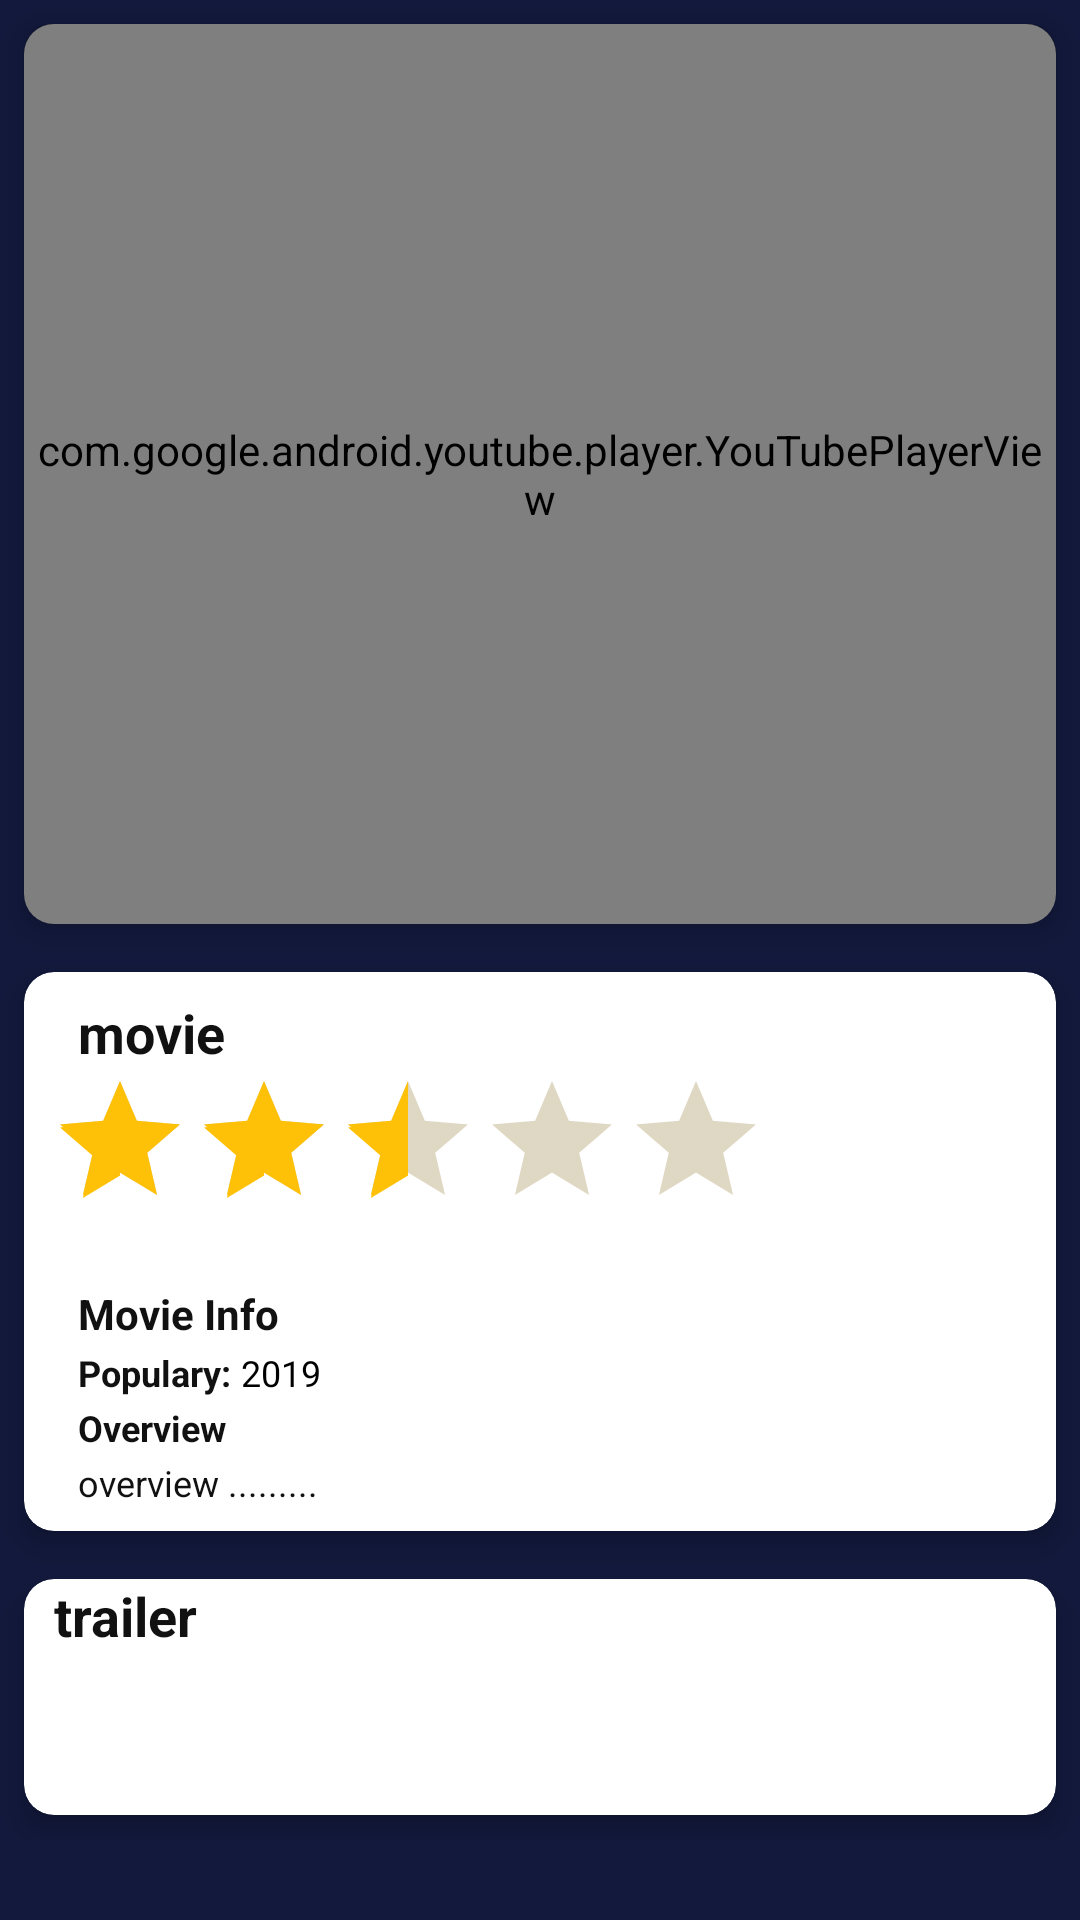

The Android layout XML behind this screen, and the referenced resources:
<!-- AndroidManifest.xml: application theme AppTheme -->
<!-- res/layout/activity_movie_detail.xml -->
<?xml version="1.0" encoding="utf-8"?>
<RelativeLayout xmlns:android="http://schemas.android.com/apk/res/android"
    xmlns:app="http://schemas.android.com/apk/res-auto"
    xmlns:tools="http://schemas.android.com/tools"
    android:layout_width="match_parent"
    android:layout_height="match_parent"
    tools:context=".UI.Detail.MovieDetail"
    android:background="#12193C">
    <LinearLayout
        android:layout_width="match_parent"
        android:layout_height="match_parent"
        android:orientation="vertical">

        <ProgressBar
            android:id="@+id/progress_bar"
            android:layout_width="wrap_content"
            android:layout_height="match_parent"
            android:layout_gravity="center"
            android:visibility="gone"/>

        <TextView
            android:id="@+id/txt_error"
            android:layout_width="match_parent"
            android:layout_height="match_parent"
            android:gravity="center"
            android:text="Connection Problem!!"
            android:visibility="gone"/>

        <ScrollView
            app:layout_constraintTop_toTopOf="parent"
            android:layout_width="match_parent"
            android:layout_height="match_parent">

            <LinearLayout
                android:layout_width="match_parent"
                android:layout_height="match_parent"
                android:orientation="vertical"
                android:id="@+id/linearLayout">

                <androidx.cardview.widget.CardView
                    android:layout_width="match_parent"
                    android:layout_height="wrap_content"
                    android:id="@+id/card"
                    app:cardCornerRadius="10dp"
                    app:cardElevation="5dp"
                    android:layout_margin="8dp"
                    android:backgroundTint="#000">

                    <com.google.android.youtube.player.YouTubePlayerView
                        android:id="@+id/video"
                        android:layout_width="match_parent"
                        android:layout_height="300dp"
                        android:layout_gravity="center"
                        android:scaleType="fitXY"
                        android:background="#000"
                         />
                </androidx.cardview.widget.CardView>
                <androidx.cardview.widget.CardView
                    android:layout_width="match_parent"
                    android:layout_height="wrap_content"
                    app:cardCornerRadius="10dp"
                    app:cardElevation="5dp"
                    android:paddingBottom="10dp"
                    android:layout_margin="8dp">
                <LinearLayout
                    android:layout_width="match_parent"
                    android:layout_height="match_parent"
                    android:orientation="vertical"
                    android:layout_margin="8dp">

                    <TextView
                        android:id="@+id/movie_title"
                        android:layout_width="wrap_content"
                        android:layout_height="wrap_content"
                        android:paddingLeft="10dp"
                        android:text="movie"
                        android:textColor="#121111"
                        android:textSize="18sp"
                        android:textStyle="bold" />
                    <RatingBar
                        android:id="@+id/rating"
                        android:layout_width="240dp"
                        android:layout_height="wrap_content"
                        android:stepSize="0.5"
                        android:rating="5"
                        android:numStars="10"
                        android:theme="@style/RatingBar"
                        />


                    <TextView
                        android:layout_width="wrap_content"
                        android:layout_height="wrap_content"
                        android:layout_marginTop="15dp"
                        android:paddingLeft="10dp"
                        android:text="Movie Info"
                        android:textColor="#121111"
                        android:textSize="14sp"
                        android:textStyle="bold" />

                    <LinearLayout
                        android:layout_width="match_parent"
                        android:layout_height="match_parent"
                        android:orientation="horizontal">

                        <TextView
                            android:layout_width="wrap_content"
                            android:layout_height="wrap_content"
                            android:layout_marginTop="2dp"
                            android:paddingLeft="10dp"
                            android:text="Populary: "
                            android:textColor="#121111"
                            android:textSize="12sp"
                            android:textStyle="bold" />

                        <TextView
                            android:id="@+id/movie_populary"
                            android:layout_width="wrap_content"
                            android:layout_height="wrap_content"
                            android:layout_marginTop="2dp"
                            android:text="2019"
                            android:textColor="#000000"
                            android:textSize="12sp" />

                    </LinearLayout>

                    <LinearLayout
                        android:layout_width="match_parent"
                        android:layout_height="match_parent"
                        android:orientation="horizontal"/>

                    <LinearLayout
                        android:layout_width="match_parent"
                        android:layout_height="match_parent"
                        android:orientation="horizontal"/>

                    <LinearLayout
                        android:layout_width="match_parent"
                        android:layout_height="match_parent"
                        android:orientation="horizontal"/>

                    <LinearLayout
                        android:layout_width="match_parent"
                        android:layout_height="match_parent"
                        android:orientation="horizontal"/>


                    <TextView
                        android:layout_width="wrap_content"
                        android:layout_height="wrap_content"
                        android:layout_marginTop="2dp"
                        android:paddingLeft="10dp"
                        android:text="Overview "
                        android:textColor="#121111"
                        android:textSize="12sp"
                        android:textStyle="bold" />

                    <TextView
                        android:id="@+id/movie_overview"
                        android:layout_width="wrap_content"
                        android:layout_height="wrap_content"
                        android:layout_marginTop="2dp"
                        android:paddingLeft="10dp"
                        android:text="overview ........."
                        android:textColor="#121111"
                        android:textSize="12sp" />

                </LinearLayout>


                </androidx.cardview.widget.CardView>
                <androidx.cardview.widget.CardView
                    android:layout_width="match_parent"
                    android:layout_height="match_parent"
                    android:id="@+id/card2"
                    app:cardCornerRadius="10dp"
                    app:cardElevation="5dp"
                    android:paddingBottom="10dp"
                    android:layout_margin="8dp">
                    <LinearLayout
                        android:layout_width="match_parent"
                        android:layout_height="wrap_content"
                        android:orientation="vertical">
                        <TextView
                            android:layout_width="match_parent"
                            android:layout_height="wrap_content"
                            android:paddingLeft="10dp"
                            android:text="trailer"
                            android:textColor="#121111"
                            android:textSize="18sp"
                            android:textStyle="bold"/>
                        <androidx.recyclerview.widget.RecyclerView
                            android:layout_width="match_parent"
                            android:layout_height="wrap_content"
                            tools:listitem="@layout/item_trailer"
                            android:id="@+id/recyclerview">
                        </androidx.recyclerview.widget.RecyclerView>
                        <TextView
                            android:layout_width="match_parent"
                            android:layout_height="wrap_content"
                            android:paddingLeft="10dp"
                            android:text="Không tìm thấy trailer"
                            android:textColor="#121111"
                            android:textAlignment="center"
                            android:visibility="invisible"
                            android:textSize="18sp"
                            android:id="@+id/tb"
                            android:gravity="center_horizontal"
                            android:paddingBottom="30dp"/>

                    </LinearLayout>
                </androidx.cardview.widget.CardView>
            </LinearLayout>

        </ScrollView>
    </LinearLayout>
</RelativeLayout>
<!-- res/layout/item_trailer.xml (included above) -->
<?xml version="1.0" encoding="utf-8"?>
<RelativeLayout
    xmlns:android="http://schemas.android.com/apk/res/android" android:layout_width="wrap_content"
    android:layout_height="wrap_content">

    <TextView
        android:id="@+id/title"
        android:layout_width="match_parent"
        android:layout_height="wrap_content"
        android:layout_marginTop="10dp"
        android:paddingLeft="10dp"
        android:paddingRight="10dp"
        android:text="dfdffas"
        android:textColor="#000"
        android:layout_marginBottom="10dp"
        android:textStyle="italic" />
</RelativeLayout>
<!-- resources referenced by this layout -->
<resources>
  <style name="RatingBar" parent="Theme.AppCompat">
          <item name="colorControlNormal">#937D39</item>
          <item name="colorControlActivated">#FFC107</item>
      </style>
  <style name="AppTheme" parent="Theme.AppCompat.Light.DarkActionBar">
          
          <item name="colorPrimary">@color/colorPrimary</item>
          <item name="colorPrimaryDark">@color/colorPrimaryDark</item>
          <item name="colorAccent">@color/colorAccent</item>
      </style>
  <!-- not gathered from this repository: default colours our renderer supplied (Android Studio template values) -->
  <color name="colorPrimary">#FF6200EE</color>
  <color name="colorPrimaryDark">#FF3700B3</color>
  <color name="colorAccent">#FF03DAC5</color>
</resources>
